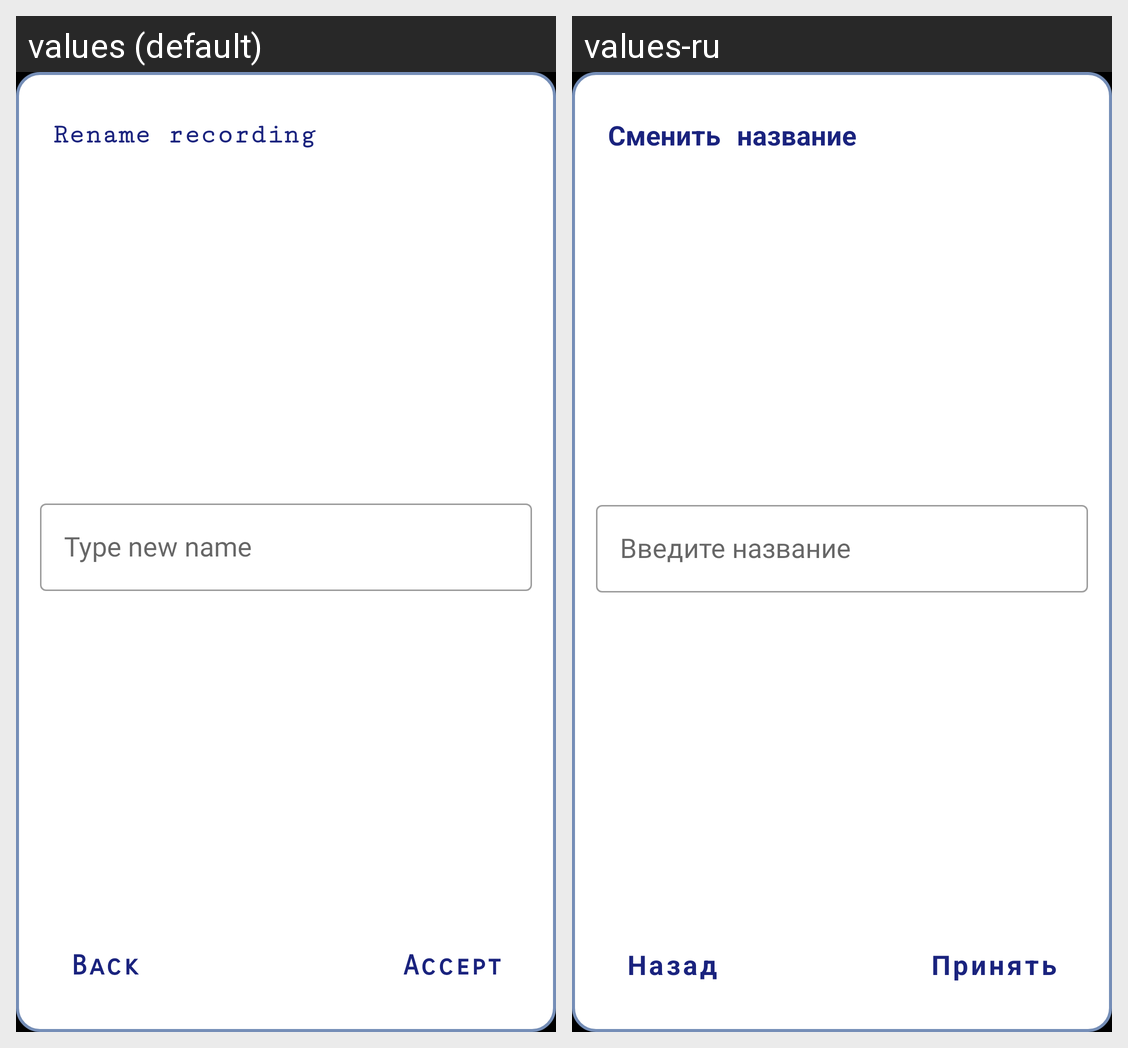

Translations of the strings shown on this Android screen, per locale in the grid:
Android screen res/layout/dialog_rename_recording.xml rendered under 2 locales, left to right: values (default), values-ru. Device: Nexus 5 (rendered at 1080×1920; each locale shown at half size, 540×960, under a caption strip naming it); theme splashScreenTheme.
Strings drawn on this screen, with the default value and each locale's value (text and hints the layout hard-codes, and strings that could not be matched under every locale, appear in the picture but are not listed):

rename_recording_title
  values: Rename recording
  values-ru: Сменить название

rename_rec_hint
  values: Type new name
  values-ru: Введите название

dialog_back_button
  values: Back
  values-ru: Назад

dialog_accept_button
  values: Accept
  values-ru: Принять
